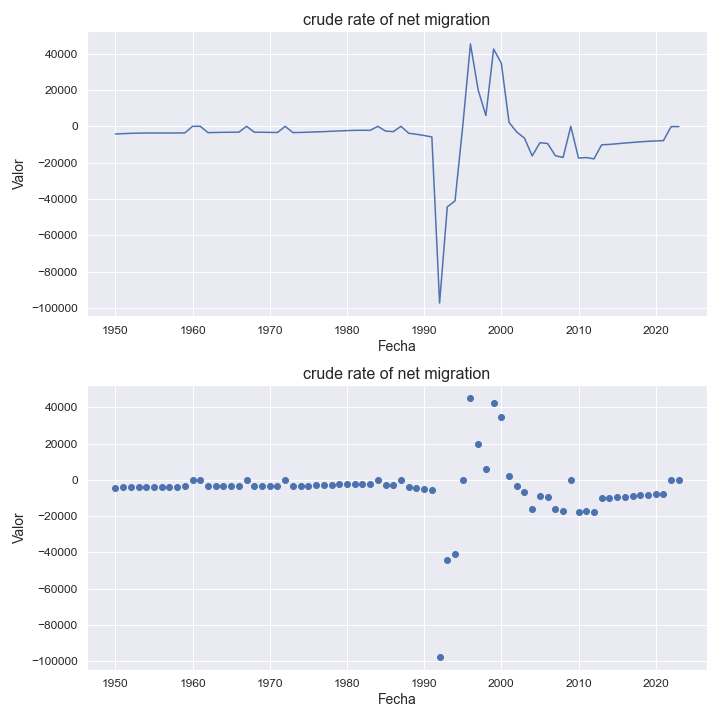

Data behind this chart, as committed beside it:
indicatorshortname, locationid, location, iso2, timeid, time, value
crude rate of net migration, 70, bosnia and herzegovina, ba, 1, 1950, -4242
crude rate of net migration, 70, bosnia and herzegovina, ba, 2, 1951, -4035
crude rate of net migration, 70, bosnia and herzegovina, ba, 3, 1952, -3858
crude rate of net migration, 70, bosnia and herzegovina, ba, 4, 1953, -3769
crude rate of net migration, 70, bosnia and herzegovina, ba, 5, 1954, -3703
crude rate of net migration, 70, bosnia and herzegovina, ba, 6, 1955, -3673
crude rate of net migration, 70, bosnia and herzegovina, ba, 7, 1956, -3671
crude rate of net migration, 70, bosnia and herzegovina, ba, 8, 1957, -3674
crude rate of net migration, 70, bosnia and herzegovina, ba, 9, 1958, -3679
crude rate of net migration, 70, bosnia and herzegovina, ba, 10, 1959, -3627
crude rate of net migration, 70, bosnia and herzegovina, ba, 11, 1960, -3.58
crude rate of net migration, 70, bosnia and herzegovina, ba, 12, 1961, -3.55
crude rate of net migration, 70, bosnia and herzegovina, ba, 13, 1962, -3471
crude rate of net migration, 70, bosnia and herzegovina, ba, 14, 1963, -3397
crude rate of net migration, 70, bosnia and herzegovina, ba, 15, 1964, -3324
crude rate of net migration, 70, bosnia and herzegovina, ba, 16, 1965, -3264
crude rate of net migration, 70, bosnia and herzegovina, ba, 17, 1966, -3224
crude rate of net migration, 70, bosnia and herzegovina, ba, 18, 1967, -3.23
crude rate of net migration, 70, bosnia and herzegovina, ba, 19, 1968, -3234
crude rate of net migration, 70, bosnia and herzegovina, ba, 20, 1969, -3279
crude rate of net migration, 70, bosnia and herzegovina, ba, 21, 1970, -3344
crude rate of net migration, 70, bosnia and herzegovina, ba, 22, 1971, -3416
crude rate of net migration, 70, bosnia and herzegovina, ba, 23, 1972, -3.46
crude rate of net migration, 70, bosnia and herzegovina, ba, 24, 1973, -3437
crude rate of net migration, 70, bosnia and herzegovina, ba, 25, 1974, -3373
crude rate of net migration, 70, bosnia and herzegovina, ba, 26, 1975, -3221
crude rate of net migration, 70, bosnia and herzegovina, ba, 27, 1976, -3072
crude rate of net migration, 70, bosnia and herzegovina, ba, 28, 1977, -2921
crude rate of net migration, 70, bosnia and herzegovina, ba, 29, 1978, -2718
crude rate of net migration, 70, bosnia and herzegovina, ba, 30, 1979, -2542
crude rate of net migration, 70, bosnia and herzegovina, ba, 31, 1980, -2367
crude rate of net migration, 70, bosnia and herzegovina, ba, 32, 1981, -2211
crude rate of net migration, 70, bosnia and herzegovina, ba, 33, 1982, -2173
crude rate of net migration, 70, bosnia and herzegovina, ba, 34, 1983, -2222
crude rate of net migration, 70, bosnia and herzegovina, ba, 35, 1984, -2.37
crude rate of net migration, 70, bosnia and herzegovina, ba, 36, 1985, -2605
crude rate of net migration, 70, bosnia and herzegovina, ba, 37, 1986, -2927
crude rate of net migration, 70, bosnia and herzegovina, ba, 38, 1987, -3.34
crude rate of net migration, 70, bosnia and herzegovina, ba, 39, 1988, -3815
crude rate of net migration, 70, bosnia and herzegovina, ba, 40, 1989, -4371
crude rate of net migration, 70, bosnia and herzegovina, ba, 41, 1990, -5067
crude rate of net migration, 70, bosnia and herzegovina, ba, 42, 1991, -5864
crude rate of net migration, 70, bosnia and herzegovina, ba, 43, 1992, -97303
crude rate of net migration, 70, bosnia and herzegovina, ba, 44, 1993, -44347
crude rate of net migration, 70, bosnia and herzegovina, ba, 45, 1994, -41059
crude rate of net migration, 70, bosnia and herzegovina, ba, 46, 1995, 34.43
crude rate of net migration, 70, bosnia and herzegovina, ba, 47, 1996, 45319
crude rate of net migration, 70, bosnia and herzegovina, ba, 48, 1997, 19989
crude rate of net migration, 70, bosnia and herzegovina, ba, 49, 1998, 5934
crude rate of net migration, 70, bosnia and herzegovina, ba, 50, 1999, 42522
crude rate of net migration, 70, bosnia and herzegovina, ba, 51, 2000, 34700
crude rate of net migration, 70, bosnia and herzegovina, ba, 52, 2001, 2162
crude rate of net migration, 70, bosnia and herzegovina, ba, 53, 2002, -3166
crude rate of net migration, 70, bosnia and herzegovina, ba, 54, 2003, -6527
crude rate of net migration, 70, bosnia and herzegovina, ba, 55, 2004, -16288
crude rate of net migration, 70, bosnia and herzegovina, ba, 56, 2005, -9023
crude rate of net migration, 70, bosnia and herzegovina, ba, 57, 2006, -9478
crude rate of net migration, 70, bosnia and herzegovina, ba, 58, 2007, -16175
crude rate of net migration, 70, bosnia and herzegovina, ba, 59, 2008, -17141
crude rate of net migration, 70, bosnia and herzegovina, ba, 60, 2009, -17.44
... 14 more rows
